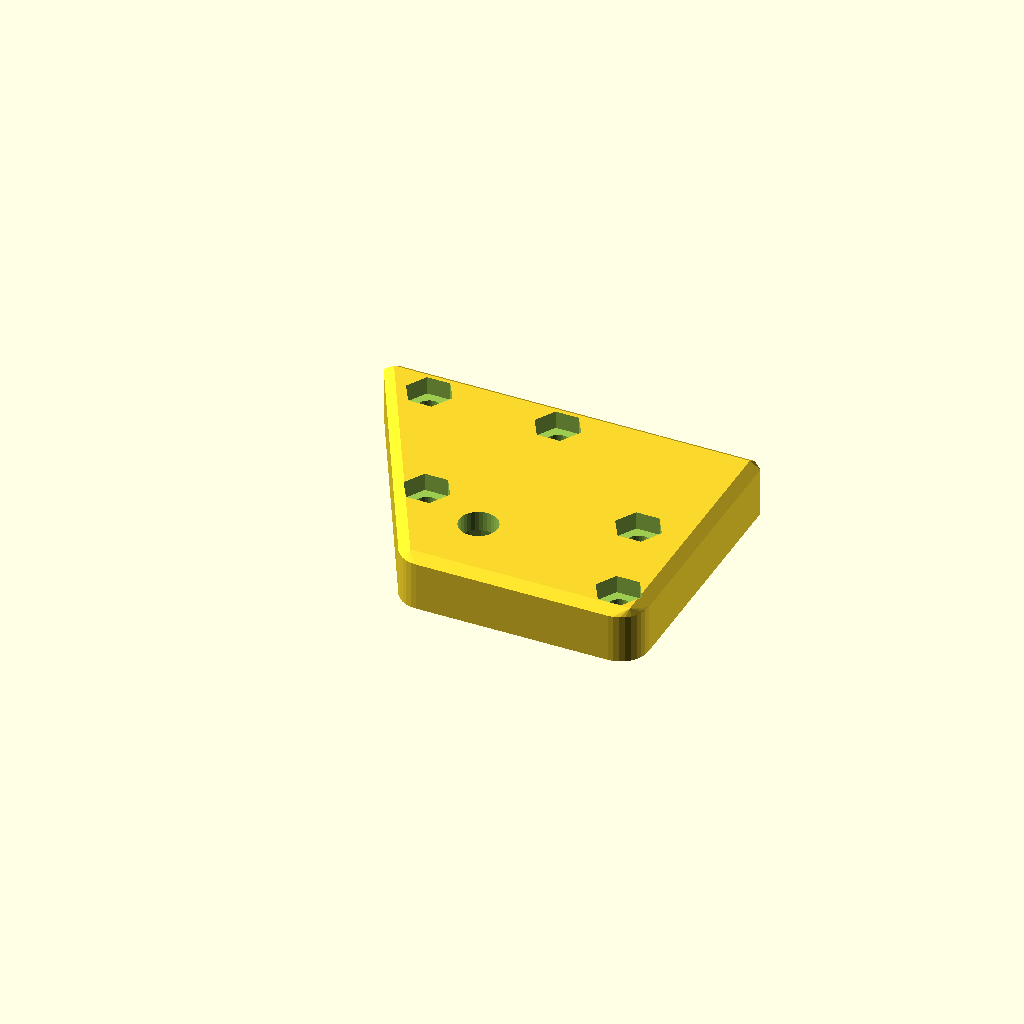
Cell 1: the model at its default parameters.
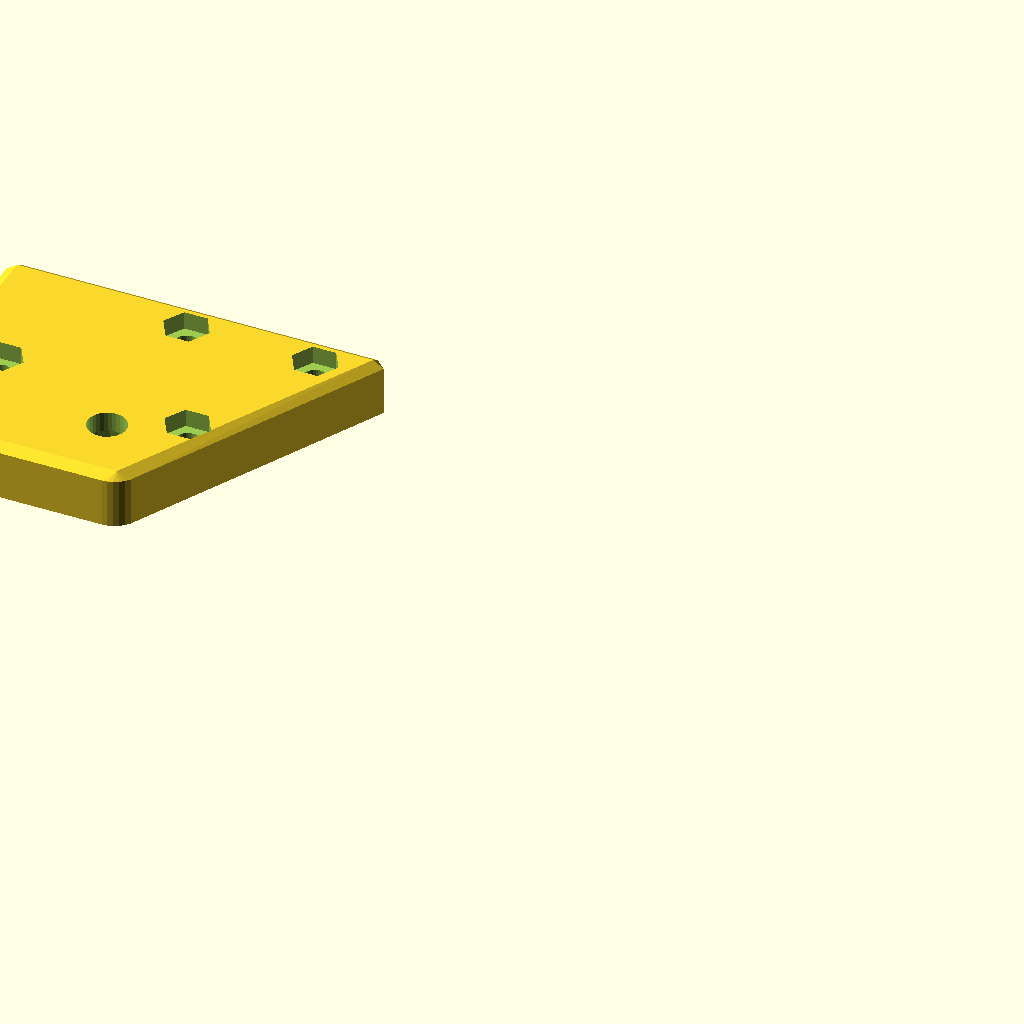
Cell 2: pos = 1 (everything else at default).
All cells are drawn from one camera (rotation 55°, 0°, 25°, orthographic, colour scheme Cornfield), so only the parameter changes between them.
OpenSCAD source file inputs/thingiverse/files/thing-1085714/files/top-ends-frame-prusa-i3-compatible.scad:
//////////////////////////////////////////////////////////////////////////////////////
///
///  Z-axis - top end - for FRAME Prusa i3 compatible
///
//////////////////////////////////////////////////////////////////////////////////////
///
///  2016-04-21 bfj@bflm.eu, Czech Republic
///
///  released under Creative Commons - Attribution - Share Alike licence (CC BY-SA)
//////////////////////////////////////////////////////////////////////////////////////

/*[dimensions]*/
bearing_tolerance = 0.18;
hole_tolerance = 0.2;
nut_tolerance = 0.15;
pos = 0;//[0:Right,1:Left]


/*[hidden]*/
width = 54.2;
height = 8;
depth = 40;
front_width = 34.6;
tolerance = 0.02;
//for next frame generation 
screw=3;//[3,4,5]
m=5;//[5,6,8]

//Based on: http://www.roymech.co.uk/Useful_Tables/Screws/Hex_Screws.htm
METRIC_NUT_AC_WIDTHS =
[
	-1, //0 index is not used but reduces computation
	-1,
	-1,
	6.40,//m3
	8.10,//m4
	9.20,//m5
	11.50,//m6
	-1,
	15.00,//m8
	-1,
	19.60,//m10
	-1,
	22.10,//m12
	-1,
	-1,
	-1,
	27.70,//m16
	-1,
	-1,
	-1,
	34.60,//m20
	-1,
	-1,
	-1,
	41.60,//m24
	-1,
	-1,
	-1,
	-1,
	-1,
	53.1,//m30
	-1,
	-1,
	-1,
	-1,
	-1,
	63.5//m36
];
METRIC_NUT_THICKNESS =
[
	-1, //0 index is not used but reduces computation
	-1,
	-1,
	2.40,//m3
	3.20,//m4
	4.00,//m5
	5.00,//m6
	-1,
	6.50,//m8
	-1,
	8.00,//m10
	-1,
	10.00,//m12
	-1,
	-1,
	-1,
	13.00,//m16
	-1,
	-1,
	-1,
	16.00//m20
	-1,
	-1,
	-1,
	19.00,//m24
	-1,
	-1,
	-1,
	-1,
	-1,
	24.00,//m30
	-1,
	-1,
	-1,
	-1,
	-1,
	29.00//m36
];



bearing_623 = [10, 4, 3 ];
bearing_624 = [13, 5, 4];
bearing_625 = [16, 5, 5];
bearing_626 = [19, 6, 6];
bearing_608 = [22, 7, 8];

bearing= bearing_625;
if(m==6){
    bearing= bearing_626;
} else if (m==8){
    bearing= bearing_608;
}

function reduction_hole(r, fn) = r/cos(360/fn);


//main box
module chamfered_main_box(h,d=[1,1,1]){
//z-box points    
a0 = [[width-front_width+d[0],+d[1]],[width-d[0],+d[1]],[width-d[0],depth-d[1]],[+d[0],depth-d[1]]];
//x-box points
a1 = [[width-front_width,+d[1]+4],[width,+d[1]+4],[width,depth-d[1]],[0,depth-d[1]]];
//y-box points
a2 = [[width-front_width+d[0]+4,0],[width-d[0]-4,0],[width-d[0],depth],[+d[0],depth]];
//path
pa0=[[0,1,2,3]];
hull(){
        //z-box
        linear_extrude(h) polygon(a0,pa0);
        //x-box
        linear_extrude(h-d[2]) polygon(a1,pa0);
        //y-box
        linear_extrude(h-d[2]) polygon(a2,pa0);
        //front corner
        translate([width-front_width+3,4,0])cylinder(r=4,h=h-d[2],$fn=32);
        //front corner ortogonal
        translate([width-4,4,0])cylinder(r=4,h=h-d[2],$fn=32);
        }

}



//final module
module top_end(){

difference(){
//main box    
chamfered_main_box(height,[1.5,1.5,1]);
//screw holes
translate([width-4.5,4.5,-tolerance])cylinder(r=reduction_hole(screw/2+hole_tolerance,32),h=height+2*tolerance,$fn=32); 
translate([width-4.5,4.5,height-tolerance-nut_tolerance-METRIC_NUT_THICKNESS[screw]])cylinder(r=METRIC_NUT_AC_WIDTHS[screw]/2+nut_tolerance,h=METRIC_NUT_THICKNESS[screw]+2*nut_tolerance,$fn=6);      
translate([width-8.3,18.7,-tolerance])cylinder(r=reduction_hole(screw/2+hole_tolerance,32),h=height+2*tolerance,$fn=32);
 translate([width-8.3,18.7,height-tolerance-nut_tolerance-METRIC_NUT_THICKNESS[screw]])cylinder(r=METRIC_NUT_AC_WIDTHS[screw]/2+nut_tolerance,h=METRIC_NUT_THICKNESS[screw]+2*nut_tolerance,$fn=6);
translate([width-27.5,35,-tolerance])cylinder(r=reduction_hole(screw/2+hole_tolerance,32),h=height+2*tolerance,$fn=32); 
translate([width-27.5,35,height-tolerance-nut_tolerance-METRIC_NUT_THICKNESS[screw]])cylinder(r=METRIC_NUT_AC_WIDTHS[screw]/2+nut_tolerance,h=METRIC_NUT_THICKNESS[screw]+2*nut_tolerance,$fn=6);
translate([width-46,35,-tolerance])cylinder(r=reduction_hole(screw/2+hole_tolerance,32),h=height+2*tolerance,$fn=32); 
translate([width-46,35,height-tolerance-nut_tolerance-METRIC_NUT_THICKNESS[screw]])cylinder(r=METRIC_NUT_AC_WIDTHS[screw]/2+nut_tolerance,h=METRIC_NUT_THICKNESS[screw]+2*nut_tolerance,$fn=6);    
translate([width-37,15,-tolerance])cylinder(r=reduction_hole(screw/2+hole_tolerance,32),h=height+2*tolerance,$fn=32); 
translate([width-37,15,height-tolerance-nut_tolerance-METRIC_NUT_THICKNESS[screw]])cylinder(r=METRIC_NUT_AC_WIDTHS[screw]/2+nut_tolerance,h=METRIC_NUT_THICKNESS[screw]+2*nut_tolerance,$fn=6);    
//----    
//M5 threaded rod hole    
translate([width-27.5,10.5,-tolerance])cylinder(r=reduction_hole(m/2+hole_tolerance,32),h=height+2*tolerance,$fn=32);
//625zz bearing hole
translate([width-27.5,10.5,-tolerance])cylinder(r=reduction_hole(bearing[0]/2+bearing_tolerance, 32),h=bearing[1]+2*tolerance+0.1,$fn=32);
//M8 smooth rod hole   
translate([width-10.5,10.5,-tolerance])cylinder(r=reduction_hole(8/2+hole_tolerance,32),h=5+2*tolerance,$fn=32);
     }      
    
}

if(pos == 1){
    mirror([1,0,0]) top_end();
     /*translate([122.5-width,+40+26+34.15,0])rotate([180,0,270]){
        import("stop_warp_Virsus_Tvirtinimas_1.stl");
    }*/
} else {
    top_end();
   /*translate([width,+40+26+34.15,0])rotate([180,0,270]){
      import("stop_warp_Virsus_Tvirtinimas_2.stl");
   }*/
}
Customizer parameters (derived from the source; name, type, default, range or options):
bearing_tolerance: number, default 0.18
hole_tolerance: number, default 0.2
nut_tolerance: number, default 0.15
pos: number, default 0, options 0, 1
